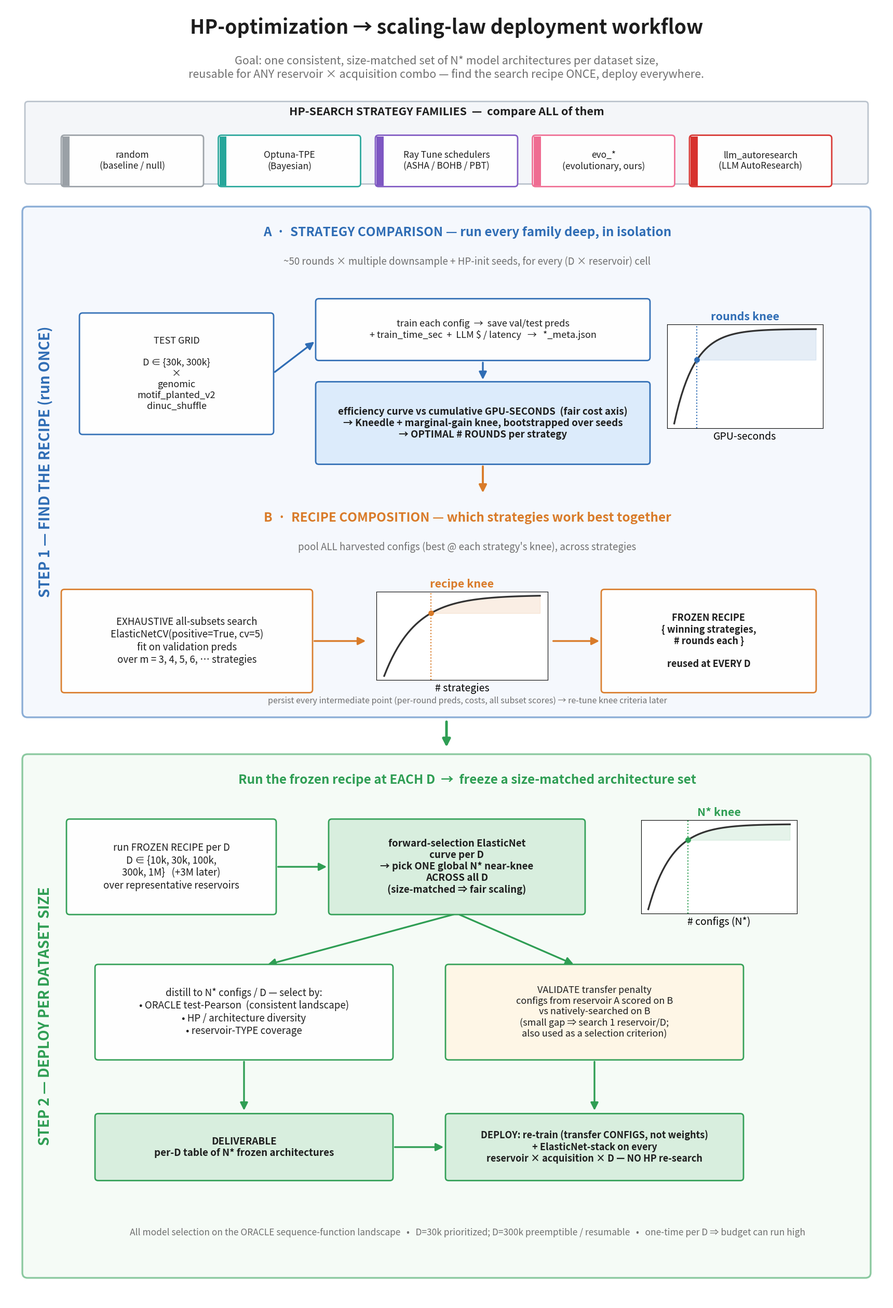

The matplotlib source for this figure:
"""Colorful, step-by-step schematic of the HP-optimization -> scaling-law-deploy
workflow ('find the recipe once, deploy it at every dataset size').

Two steps:
  STEP 1  FIND THE RECIPE (run once, at D in {30k,300k} x 3 reservoirs)
    A  Strategy comparison   — every strategy family, deep, GPU-seconds knee -> rounds/strategy
    B  Recipe composition    — exhaustive all-subsets ElasticNetCV -> best strategy set @ knee
  STEP 2  DEPLOY PER DATASET SIZE
    run frozen recipe per D -> pick one global N* (size-matched) -> distill -> validate -> deploy

Run locally (matplotlib only, no data deps):
    python scripts/analysis/make_workflow_schematic.py --out_dir figures_schematics
"""

from __future__ import annotations

import argparse
from pathlib import Path

import matplotlib

matplotlib.use("Agg")
import matplotlib.pyplot as plt
import numpy as np
from matplotlib.patches import FancyArrowPatch, FancyBboxPatch

# Canvas size in data units (also used to map insets to figure fractions).
W, H = 17.0, 25.0

# Phase palette
S1_BG = "#eef4fc"  # step 1 panel  (blue tint)
S2_BG = "#eef8f0"  # step 2 panel  (green tint)
A_EDGE = "#2f6db5"  # blue   — comparison
B_EDGE = "#d97b29"  # orange — recipe composition
C_EDGE = "#2f9e54"  # green  — deploy
INK = "#1d1d1d"
GREY = "#6f6f6f"

# Strategy-family chip colors
FAM = {
    "random\n(baseline / null)": "#9aa0a6",
    "Optuna-TPE\n(Bayesian)": "#26a69a",
    "Ray Tune schedulers\n(ASHA / BOHB / PBT)": "#7e57c2",
    "evo_*\n(evolutionary, ours)": "#ef6c92",
    "llm_autoresearch\n(LLM AutoResearch)": "#d7322e",
}


def _box(ax, x, y, w, h, text, edge, fc, fs=14, weight="normal", tc=INK, lw=2.0):
    ax.add_patch(
        FancyBboxPatch(
            (x - w / 2, y - h / 2),
            w,
            h,
            boxstyle="round,pad=0.02,rounding_size=0.06",
            linewidth=lw,
            edgecolor=edge,
            facecolor=fc,
            alpha=0.97,
            zorder=3,
        )
    )
    ax.text(
        x, y, text, ha="center", va="center", fontsize=fs, color=tc, fontweight=weight, zorder=4
    )


def _panel(ax, x0, y0, x1, y1, color, label, edge):
    ax.add_patch(
        FancyBboxPatch(
            (x0, y0),
            x1 - x0,
            y1 - y0,
            boxstyle="round,pad=0.02,rounding_size=0.10",
            linewidth=2.4,
            edgecolor=edge,
            facecolor=color,
            alpha=0.55,
            zorder=0,
        )
    )
    ax.text(
        x0 + 0.42,
        (y0 + y1) / 2,
        label,
        ha="center",
        va="center",
        rotation=90,
        fontsize=20,
        fontweight="bold",
        color=edge,
        zorder=1,
    )


def _arrow(ax, p0, p1, color=INK, lw=2.4, style="-|>"):
    ax.add_patch(
        FancyArrowPatch(
            p0,
            p1,
            arrowstyle=style,
            mutation_scale=22,
            linewidth=lw,
            color=color,
            shrinkA=4,
            shrinkB=4,
            zorder=2,
        )
    )


def _knee_inset(fig, cx, cy, w, h, kind):
    """Small illustrative diminishing-returns curve with a marked knee, placed at
    data-coord center (cx, cy) with size (w, h)."""
    rect = [(cx - w / 2) / W, (cy - h / 2) / H, w / W, h / H]
    ax = fig.add_axes(rect)
    x = np.linspace(0, 1, 60)
    if kind == "rounds":
        y = 0.62 + 0.17 * (1 - np.exp(-x * 7))
        kx, xlab, title, col = 0.16, "GPU-seconds", "rounds knee", A_EDGE
    elif kind == "recipe":
        y = 0.66 + 0.13 * (1 - np.exp(-x * 5))
        kx, xlab, title, col = 0.30, "# strategies", "recipe knee", B_EDGE
    else:  # N*
        y = 0.67 + 0.12 * (1 - np.exp(-x * 6))
        kx, xlab, title, col = 0.28, "# configs (N*)", "N* knee", C_EDGE
    ax.plot(x, y, color="#333333", lw=2.4)
    ky = np.interp(kx, x, y)
    ax.scatter([kx], [ky], color=col, zorder=5, s=46)
    ax.axvline(kx, color=col, ls=":", lw=1.6)
    ax.fill_between(x[x >= kx], y[x >= kx], ky, color=col, alpha=0.12)
    ax.set_title(title, fontsize=15.5, color=col, fontweight="bold")
    ax.set_xlabel(xlab, fontsize=14)
    # No ylabel and no numeric ticks: the curves are illustrative, and the
    # "test R" label / y-tick numbers used to bleed left into neighbouring
    # boxes and arrows. The title already names each curve.
    ax.set_xticks([])
    ax.set_yticks([])
    ax.grid(alpha=0.25)
    return ax


def main() -> None:
    ap = argparse.ArgumentParser()
    ap.add_argument("--out_dir", default="figures_schematics")
    args = ap.parse_args()
    out = Path(args.out_dir)
    out.mkdir(parents=True, exist_ok=True)

    fig = plt.figure(figsize=(W, H))
    ax = fig.add_axes([0, 0, 1, 1])
    ax.set_xlim(0, W)
    ax.set_ylim(0, H)
    ax.axis("off")

    # ---------- header ----------
    ax.text(
        W / 2,
        24.45,
        "HP-optimization → scaling-law deployment workflow",
        ha="center",
        fontsize=27,
        fontweight="bold",
        color=INK,
    )
    ax.text(
        W / 2,
        23.6,
        "Goal: one consistent, size-matched set of N* model architectures per dataset size,\n"
        "reusable for ANY reservoir × acquisition combo — find the search recipe ONCE, deploy everywhere.",
        ha="center",
        fontsize=15.5,
        color=GREY,
        style="italic",
    )

    # ---------- strategy-family palette ----------
    _box(ax, W / 2, 22.35, 16.2, 1.55, "", "#b9c2cc", "#f4f6f9", lw=2.0)
    ax.text(
        W / 2,
        22.88,
        "HP-SEARCH STRATEGY FAMILIES  —  compare ALL of them",
        ha="center",
        fontsize=15.5,
        fontweight="bold",
        color=INK,
        zorder=5,
    )
    fam_x = np.linspace(2.45, 14.55, len(FAM))
    for x, (name, col) in zip(fam_x, FAM.items()):
        _box(ax, x, 22.0, 2.7, 0.95, name, col, "#ffffff", fs=12.5, tc=INK)
        ax.add_patch(
            FancyBboxPatch(
                (x - 1.35, 22.0 - 0.475),
                0.14,
                0.95,
                boxstyle="square,pad=0",
                linewidth=0,
                facecolor=col,
                zorder=4,
            )
        )

    # =================== STEP 1 ===================
    _panel(ax, 0.35, 11.3, 16.65, 21.1, S1_BG, "STEP 1 — FIND THE RECIPE (run ONCE)", A_EDGE)

    # ----- Phase A -----
    ax.text(
        8.9,
        20.55,
        "A  ·  STRATEGY COMPARISON — run every family deep, in isolation",
        ha="center",
        fontsize=17.5,
        fontweight="bold",
        color=A_EDGE,
    )
    ax.text(
        8.9,
        20.0,
        "~50 rounds × multiple downsample + HP-init seeds, for every (D × reservoir) cell",
        ha="center",
        fontsize=13.5,
        color=GREY,
    )
    _box(
        ax,
        3.3,
        17.9,
        3.7,
        2.3,
        "TEST GRID\n\nD ∈ {30k, 300k}\n×\ngenomic\nmotif_planted_v2\ndinuc_shuffle",
        A_EDGE,
        "#ffffff",
        fs=13,
    )
    _box(
        ax,
        9.2,
        18.75,
        6.4,
        1.15,
        "train each config  →  save val/test preds\n"
        "+ train_time_sec  +  LLM $ / latency   →   *_meta.json",
        A_EDGE,
        "#ffffff",
        fs=13,
    )
    _box(
        ax,
        9.2,
        16.95,
        6.4,
        1.55,
        "efficiency curve vs cumulative GPU-SECONDS  (fair cost axis)\n"
        "→ Kneedle + marginal-gain knee, bootstrapped over seeds\n"
        "→ OPTIMAL # ROUNDS per strategy",
        A_EDGE,
        "#dcebfb",
        fs=13.5,
        weight="bold",
    )
    _arrow(ax, (5.15, 17.9), (6.0, 18.55), A_EDGE)
    _arrow(ax, (9.2, 18.17), (9.2, 17.73), A_EDGE)
    _knee_inset(fig, 14.25, 17.85, 3.0, 2.0, "rounds")

    # A -> B connector (routed in the clear gap above the Phase-B header)
    _arrow(ax, (9.2, 16.17), (9.2, 15.55), B_EDGE, lw=2.8)

    # ----- Phase B -----
    ax.text(
        8.9,
        15.05,
        "B  ·  RECIPE COMPOSITION — which strategies work best together",
        ha="center",
        fontsize=17.5,
        fontweight="bold",
        color=B_EDGE,
    )
    ax.text(
        8.9,
        14.5,
        "pool ALL harvested configs (best @ each strategy's knee), across strategies",
        ha="center",
        fontsize=13.5,
        color=GREY,
    )
    _box(
        ax,
        3.5,
        12.75,
        4.8,
        1.95,
        "EXHAUSTIVE all-subsets search\nElasticNetCV(positive=True, cv=5)\n"
        "fit on validation preds\nover m = 3, 4, 5, 6, … strategies",
        B_EDGE,
        "#ffffff",
        fs=13.5,
    )
    # The recipe knee plot lives in the middle column (replaces the old text box,
    # so it has a clean, non-overlapping home).
    _knee_inset(fig, 8.8, 12.85, 3.3, 1.7, "recipe")
    _box(
        ax,
        13.55,
        12.75,
        4.1,
        1.95,
        "FROZEN RECIPE\n{ winning strategies,\n# rounds each }\n\nreused at EVERY D",
        B_EDGE,
        "#ffffff",
        fs=13,
        weight="bold",
    )
    _arrow(ax, (5.9, 12.75), (7.0, 12.75), B_EDGE)
    _arrow(ax, (10.5, 12.75), (11.5, 12.75), B_EDGE)
    ax.text(
        8.9,
        11.6,
        "persist every intermediate point (per-round preds, costs, all subset scores) "
        "→ re-tune knee criteria later",
        ha="center",
        va="center",
        fontsize=11.5,
        color=GREY,
        style="italic",
    )

    # big step transition arrow (clear gap between the two panels)
    _arrow(ax, (8.5, 11.25), (8.5, 10.65), C_EDGE, lw=3.6)

    # =================== STEP 2 ===================
    _panel(ax, 0.35, 0.5, 16.65, 10.55, S2_BG, "STEP 2 — DEPLOY PER DATASET SIZE", C_EDGE)
    ax.text(
        8.9,
        10.0,
        "Run the frozen recipe at EACH D  →  freeze a size-matched architecture set",
        ha="center",
        fontsize=17.5,
        fontweight="bold",
        color=C_EDGE,
    )
    _box(
        ax,
        3.2,
        8.4,
        4.0,
        1.8,
        "run FROZEN RECIPE per D\nD ∈ {10k, 30k, 100k,\n300k, 1M}   (+3M later)\n"
        "over representative reservoirs",
        C_EDGE,
        "#ffffff",
        fs=13.5,
    )
    _box(
        ax,
        8.7,
        8.4,
        4.9,
        1.8,
        "forward-selection ElasticNet\ncurve per D\n"
        "→ pick ONE global N* near-knee\nACROSS all D\n(size-matched ⇒ fair scaling)",
        C_EDGE,
        "#d7eede",
        fs=13.5,
        weight="bold",
    )
    _arrow(ax, (5.2, 8.4), (6.25, 8.4), C_EDGE)
    _knee_inset(fig, 13.75, 8.4, 3.0, 1.8, "Nstar")

    _box(
        ax,
        4.6,
        5.6,
        5.7,
        1.8,
        "distill to N* configs / D — select by:\n"
        "• ORACLE test-Pearson  (consistent landscape)\n"
        "• HP / architecture diversity\n"
        "• reservoir-TYPE coverage",
        C_EDGE,
        "#ffffff",
        fs=13.5,
    )
    _box(
        ax,
        11.35,
        5.6,
        5.7,
        1.8,
        "VALIDATE transfer penalty\nconfigs from reservoir A scored on B\n"
        "vs natively-searched on B\n"
        "(small gap ⇒ search 1 reservoir/D;\nalso used as a selection criterion)",
        C_EDGE,
        "#fff6e6",
        fs=13,
    )
    _arrow(ax, (8.7, 7.5), (5.0, 6.5), C_EDGE)
    _arrow(ax, (8.7, 7.5), (11.0, 6.5), C_EDGE)

    _box(
        ax,
        4.6,
        3.0,
        5.7,
        1.25,
        "DELIVERABLE\nper-D table of N* frozen architectures",
        C_EDGE,
        "#d7eede",
        fs=13.5,
        weight="bold",
    )
    _box(
        ax,
        11.35,
        3.0,
        5.7,
        1.25,
        "DEPLOY: re-train (transfer CONFIGS, not weights)\n"
        "+ ElasticNet-stack on every\nreservoir × acquisition × D — NO HP re-search",
        C_EDGE,
        "#d7eede",
        fs=13,
        weight="bold",
    )
    _arrow(ax, (4.6, 4.7), (4.6, 3.65), C_EDGE)
    _arrow(ax, (11.35, 4.7), (11.35, 3.65), C_EDGE)
    _arrow(ax, (7.45, 3.0), (8.5, 3.0), C_EDGE)

    ax.text(
        8.9,
        1.3,
        "All model selection on the ORACLE sequence-function landscape   •   "
        "D=30k prioritized; D=300k preemptible / resumable   •   one-time per D ⇒ budget can run high",
        ha="center",
        fontsize=12.5,
        color=GREY,
        style="italic",
    )

    for ext in ("png", "pdf"):
        fig.savefig(out / f"schematic_hp_workflow.{ext}", dpi=160, bbox_inches="tight")
    plt.close(fig)
    print(f"wrote workflow schematic to {out.resolve()}")


if __name__ == "__main__":
    main()
